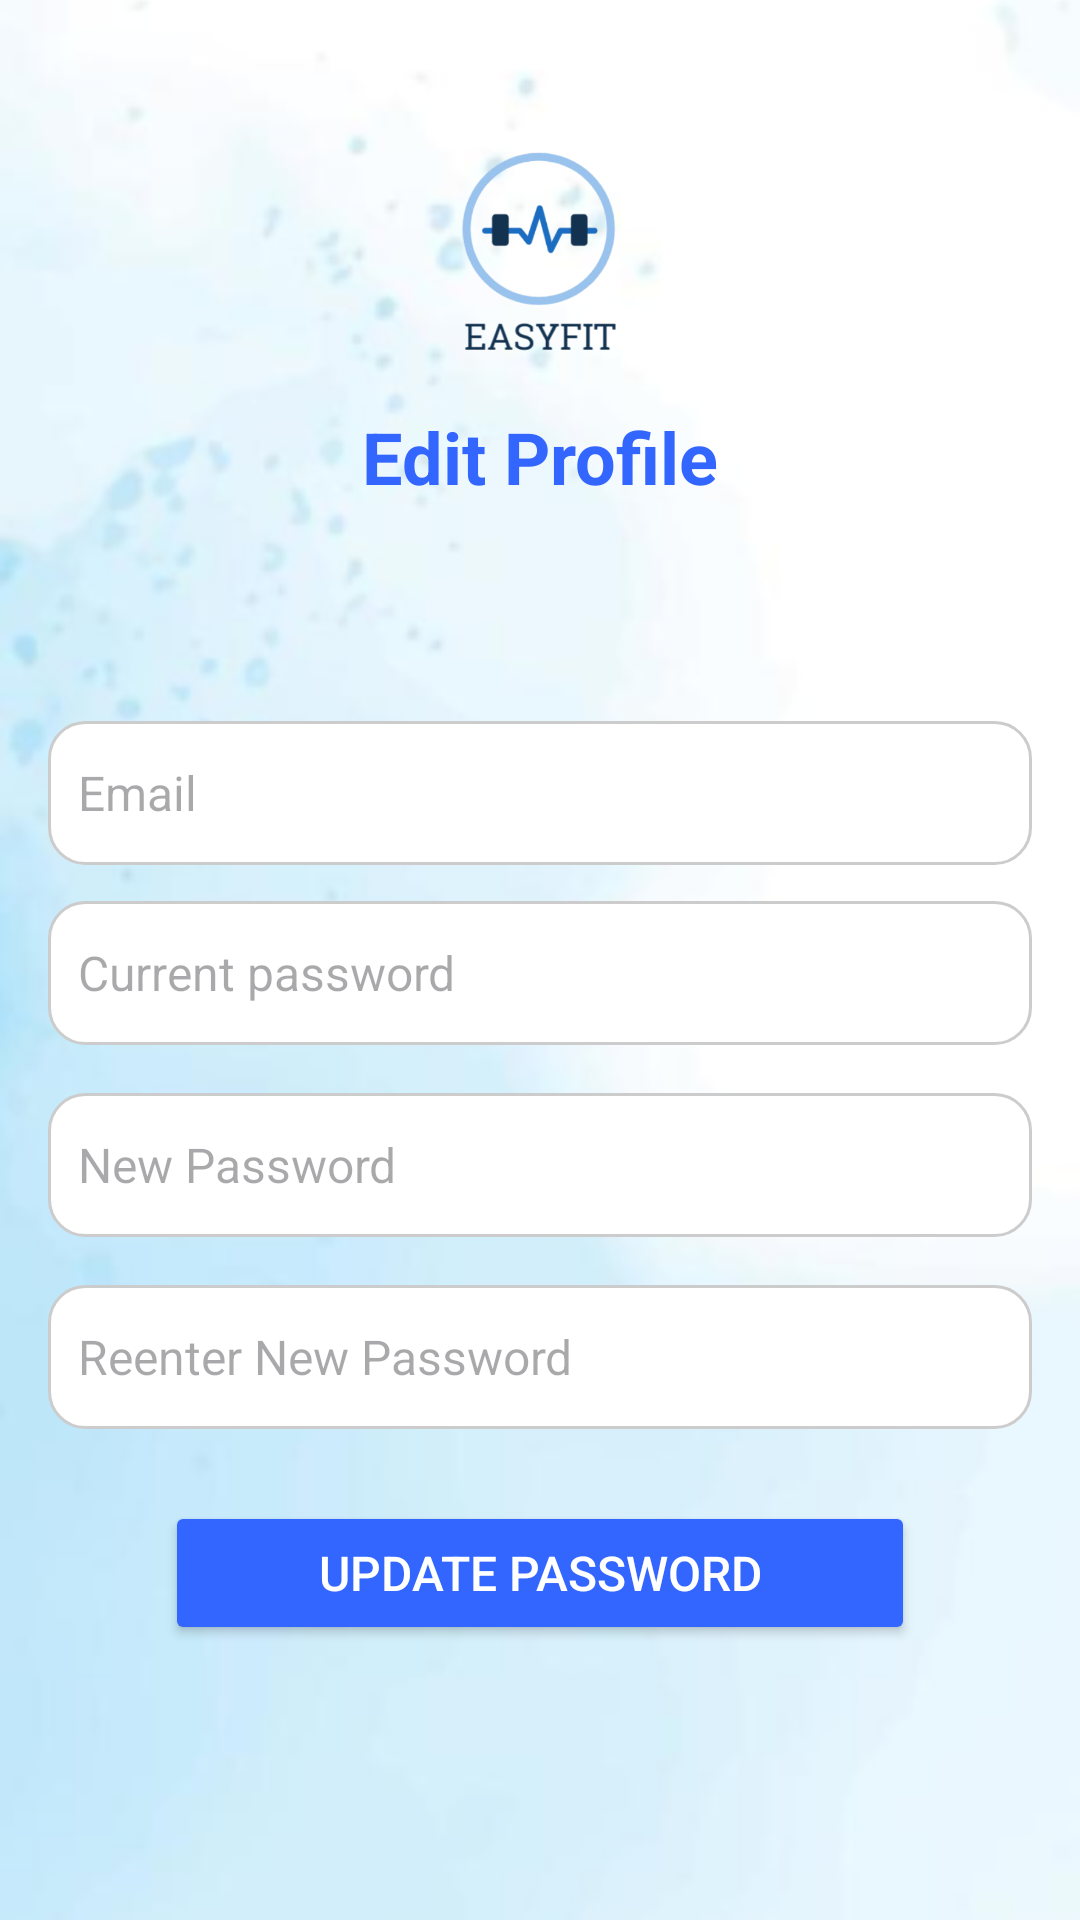

Reconstruct the res/layout file that produces this screen, plus the resources it refers to.
<!-- AndroidManifest.xml: application theme Theme.EasyFit -->
<!-- res/layout/fragment_change_password.xml -->
<androidx.constraintlayout.widget.ConstraintLayout
    xmlns:android="http://schemas.android.com/apk/res/android"
    xmlns:app="http://schemas.android.com/apk/res-auto"
    xmlns:tools="http://schemas.android.com/tools"
    android:id="@+id/CLEditProfile"
    android:layout_width="match_parent"
    android:layout_height="match_parent"
    tools:context=".EditProfileFragment">

    
    <ImageView
        android:id="@+id/background"
        android:layout_width="0dp"
        android:layout_height="0dp"
        android:scaleType="centerCrop"
        app:srcCompat="@drawable/background"
        app:layout_constraintWidth_percent="1.0"
        app:layout_constraintHeight_percent="1.0"
        app:layout_constraintTop_toTopOf="parent"
        app:layout_constraintBottom_toBottomOf="parent"
        app:layout_constraintStart_toStartOf="parent"
        app:layout_constraintEnd_toEndOf="parent" />


    

    <TextView
        android:id="@+id/TitleEditProfile"
        android:layout_width="wrap_content"
        android:layout_height="wrap_content"
        android:layout_marginTop="12dp"
        android:text="Edit Profile"
        android:textColor="#3366FF"
        android:textSize="24sp"
        android:textStyle="bold"
        app:layout_constraintEnd_toEndOf="parent"
        app:layout_constraintStart_toStartOf="parent"
        app:layout_constraintTop_toBottomOf="@+id/logoImageView" />

    <ImageView
        android:id="@+id/logoImageView"
        android:layout_width="80dp"
        android:layout_height="80dp"
        android:layout_marginTop="44dp"
        app:layout_constraintEnd_toEndOf="parent"
        app:layout_constraintHorizontal_bias="0.498"
        app:layout_constraintStart_toStartOf="parent"
        app:layout_constraintTop_toTopOf="parent"
        app:srcCompat="@drawable/easyfit_logo" />

        
    <LinearLayout
        android:layout_width="match_parent"
        android:layout_height="wrap_content"
        android:layout_marginTop="40dp"
        android:orientation="vertical"
        android:padding="16dp"
        app:layout_constraintEnd_toEndOf="parent"
        app:layout_constraintHorizontal_bias="0.0"
        app:layout_constraintStart_toStartOf="parent"
        app:layout_constraintTop_toBottomOf="@+id/TitleEditProfile">

        
        <EditText
            android:id="@+id/emailEditText"
            android:layout_width="match_parent"
            android:layout_height="48dp"
            android:layout_marginTop="16dp"
            android:background="@drawable/rounded_box"
            android:hint="Email"
            android:padding="10dp"
            android:textSize="16sp" />

        
        <EditText
            android:id="@+id/ETCurrentPassword"
            android:layout_width="match_parent"
            android:layout_height="48dp"
            android:layout_marginTop="12dp"
            android:background="@drawable/rounded_box"
            android:hint="Current password"
            android:inputType="textPassword"
            android:padding="10dp"
            android:textSize="16sp" />

        
        <EditText
            android:id="@+id/ETNewPassword"
            android:layout_width="match_parent"
            android:layout_height="48dp"
            android:layout_marginTop="16dp"
            android:background="@drawable/rounded_box"
            android:hint="New Password"
            android:inputType="textPassword"
            android:padding="10dp"
            android:textSize="16sp" />

        
        <EditText
            android:id="@+id/ETReenterNewPassword"
            android:layout_width="match_parent"
            android:layout_height="48dp"
            android:layout_marginTop="16dp"
            android:background="@drawable/rounded_box"
            android:hint="Reenter New Password"
            android:inputType="textPassword"
            android:padding="10dp"
            android:textSize="16sp" />

        
        <Button
            android:id="@+id/BtnChangePassword"
            android:layout_width="250dp"
            android:layout_height="48dp"
            android:layout_gravity="center_horizontal"
            android:layout_marginTop="24dp"
            android:backgroundTint="#3366FF"
            android:text="Update Password"
            android:textColor="#FFFFFF"
            android:textSize="16sp" />
    </LinearLayout>
</androidx.constraintlayout.widget.ConstraintLayout>
<!-- resources referenced by this layout -->
<resources>
  <!-- drawable background: png bitmap (drawable, 42370 bytes) -->
  <!-- drawable easyfit_logo: png bitmap (drawable, 71031 bytes) -->
  <!-- drawable rounded_box (drawable) -->
  <?xml version="1.0" encoding="utf-8"?>
  <shape xmlns:android="http://schemas.android.com/apk/res/android"
      android:shape="rectangle">
  
      
      <corners android:radius="12dp" />
  
      
      <solid android:color="#FFFFFF" />
  
      
      <stroke
          android:width="1dp"
          android:color="#CCCCCC" />
  </shape>
  <style name="Theme.EasyFit" parent="Base.Theme.EasyFit" />
  <style name="Base.Theme.EasyFit" parent="Theme.Material3.DayNight.NoActionBar">
          
          
      </style>
</resources>
